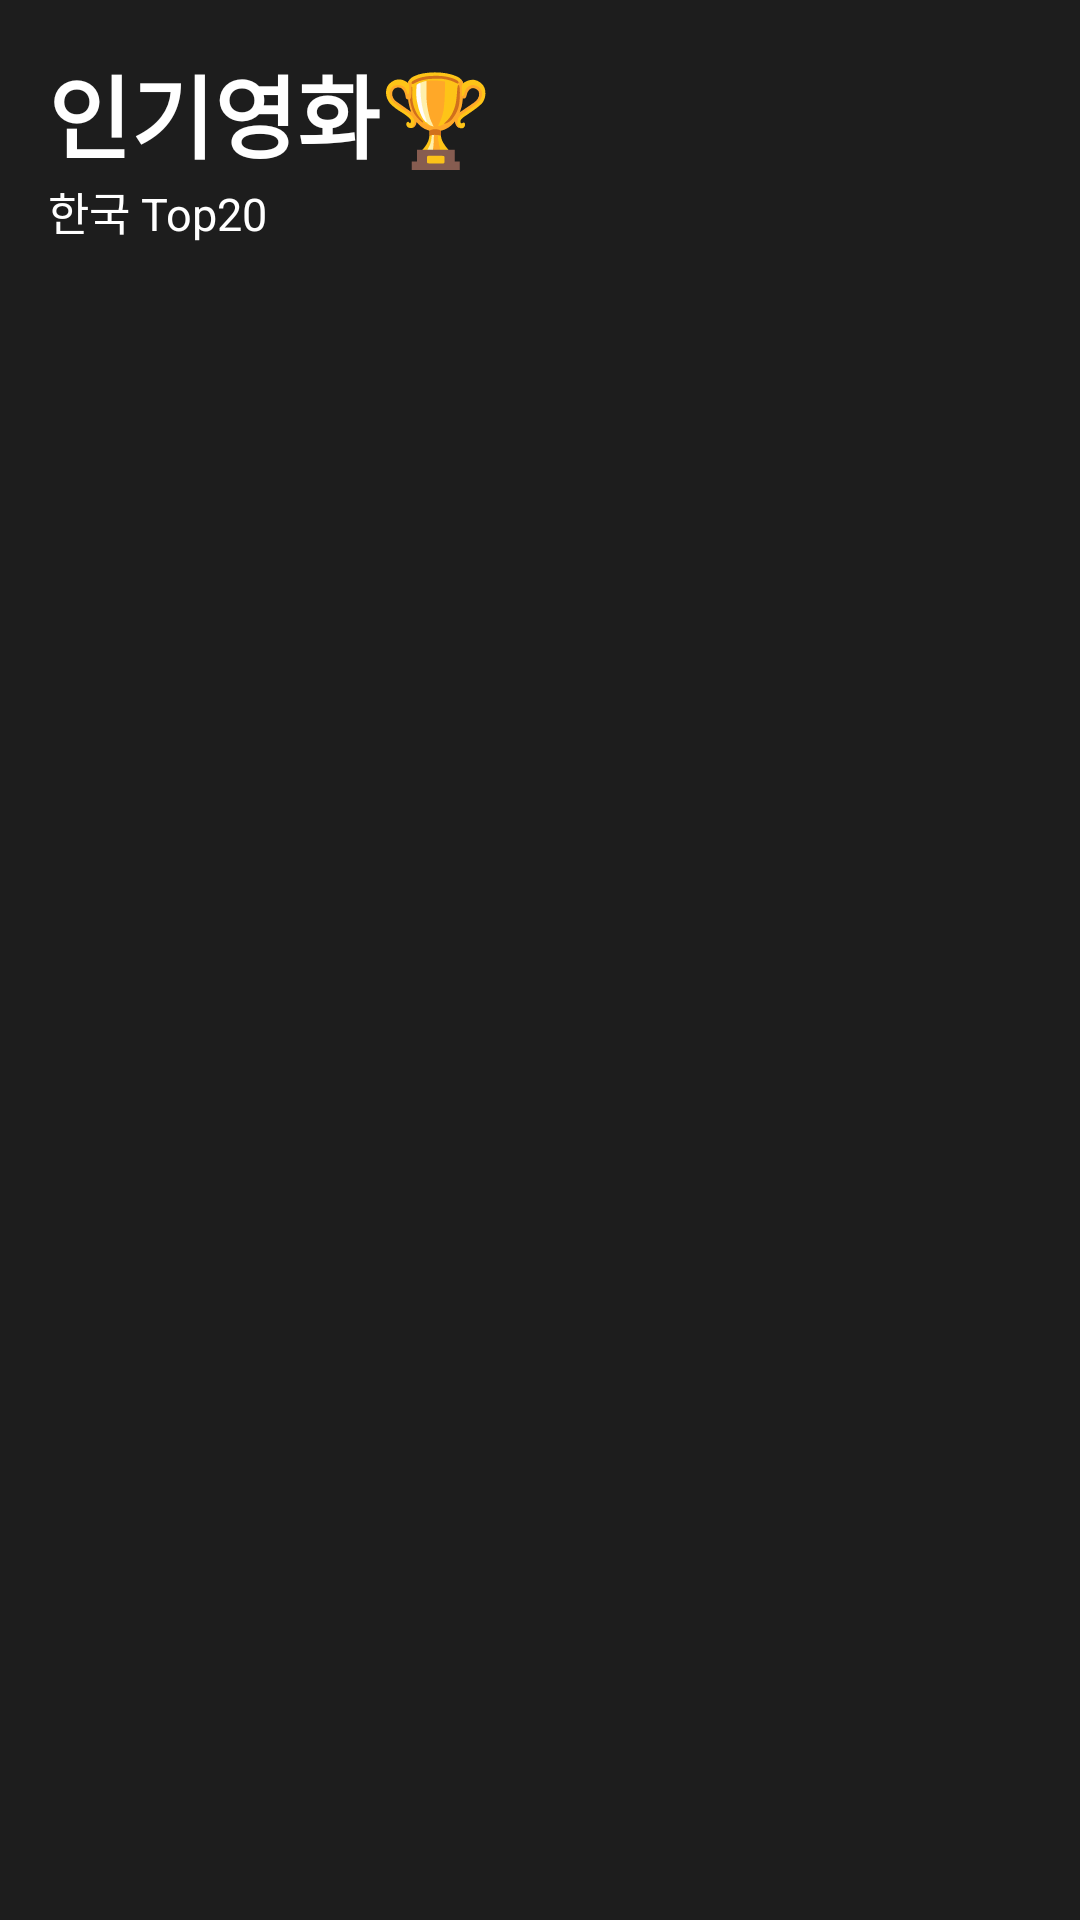

Produce the Android XML layout that renders to this screen, including the resource entries it uses.
<!-- AndroidManifest.xml: application theme Theme.LoginAndLegister -->
<!-- res/layout/activity_popular.xml -->
<?xml version="1.0" encoding="utf-8"?>
<androidx.constraintlayout.widget.ConstraintLayout xmlns:android="http://schemas.android.com/apk/res/android"
    xmlns:app="http://schemas.android.com/apk/res-auto"
    xmlns:tools="http://schemas.android.com/tools"
    android:layout_width="match_parent"
    android:layout_height="match_parent"
    android:background="@color/pale_black"
    tools:context=".PopularActivity" >

    <androidx.core.widget.NestedScrollView
        android:layout_width="match_parent"
        android:layout_height="match_parent"
        android:fillViewport="true"
        app:layout_constraintBottom_toBottomOf="parent"
        app:layout_constraintEnd_toEndOf="parent"
        app:layout_constraintStart_toStartOf="parent"
        app:layout_constraintTop_toTopOf="parent">

        <LinearLayout
            android:layout_width="match_parent"
            android:layout_height="wrap_content"
            android:orientation="vertical" >

            <TextView
                android:id="@+id/textView"
                android:layout_width="match_parent"
                android:layout_height="wrap_content"
                android:layout_marginStart="16dp"
                android:layout_marginLeft="16dp"
                android:layout_marginTop="16dp"
                android:text="인기영화🏆"
                android:textColor="@color/white"
                android:textSize="30sp"
                android:textStyle="bold" />

            <TextView
                android:id="@+id/textView2"
                android:layout_width="match_parent"
                android:layout_height="wrap_content"
                android:layout_marginStart="16dp"
                android:layout_marginLeft="16dp"
                android:text="한국 Top20"
                android:textColor="@color/white"
                android:textSize="15sp" />

            <androidx.recyclerview.widget.RecyclerView
                android:id="@+id/movies_list"
                android:layout_width="match_parent"
                android:layout_height="match_parent"
                android:layout_marginTop="16dp" />
        </LinearLayout>
    </androidx.core.widget.NestedScrollView>
</androidx.constraintlayout.widget.ConstraintLayout>
<!-- resources referenced by this layout -->
<resources>
  <color name="pale_black">#1D1D1D</color>
  <color name="white">#FFFFFFFF</color>
  <style name="Theme.LoginAndLegister" parent="Theme.MaterialComponents.DayNight.DarkActionBar">
          
          <item name="colorPrimary">@color/purple_500</item>
          <item name="colorPrimaryVariant">@color/purple_700</item>
          <item name="colorOnPrimary">@color/white</item>
          
          <item name="colorSecondary">@color/teal_200</item>
          <item name="colorSecondaryVariant">@color/teal_700</item>
          <item name="colorOnSecondary">@color/black</item>
          
          <item name="android:statusBarColor" tools:targetApi="l">?attr/colorPrimaryVariant</item>
          
      </style>
  <color name="purple_500">#FF6200EE</color>
  <color name="purple_700">#FF3700B3</color>
  <color name="teal_200">#FF03DAC5</color>
  <color name="teal_700">#FF018786</color>
  <color name="black">#FF000000</color>
</resources>
